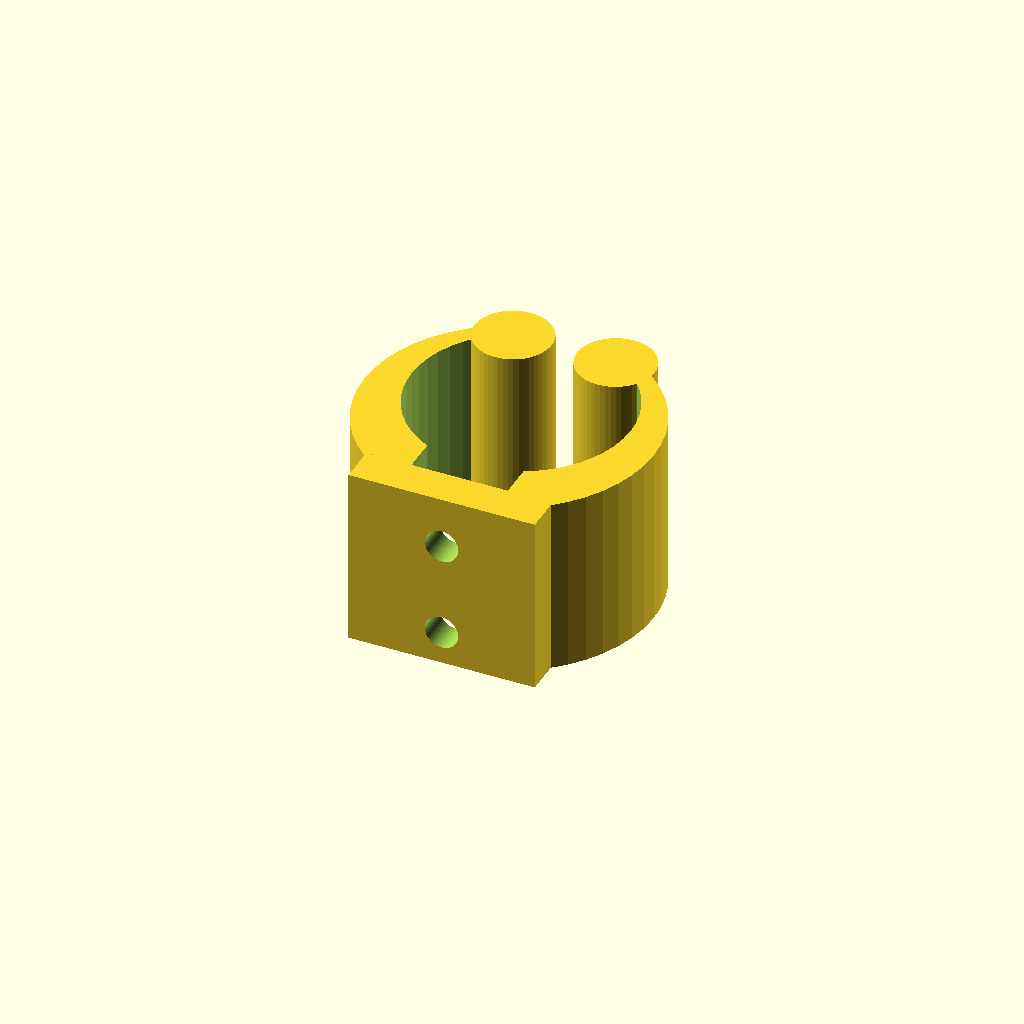
Cell 1: the model at its default parameters.
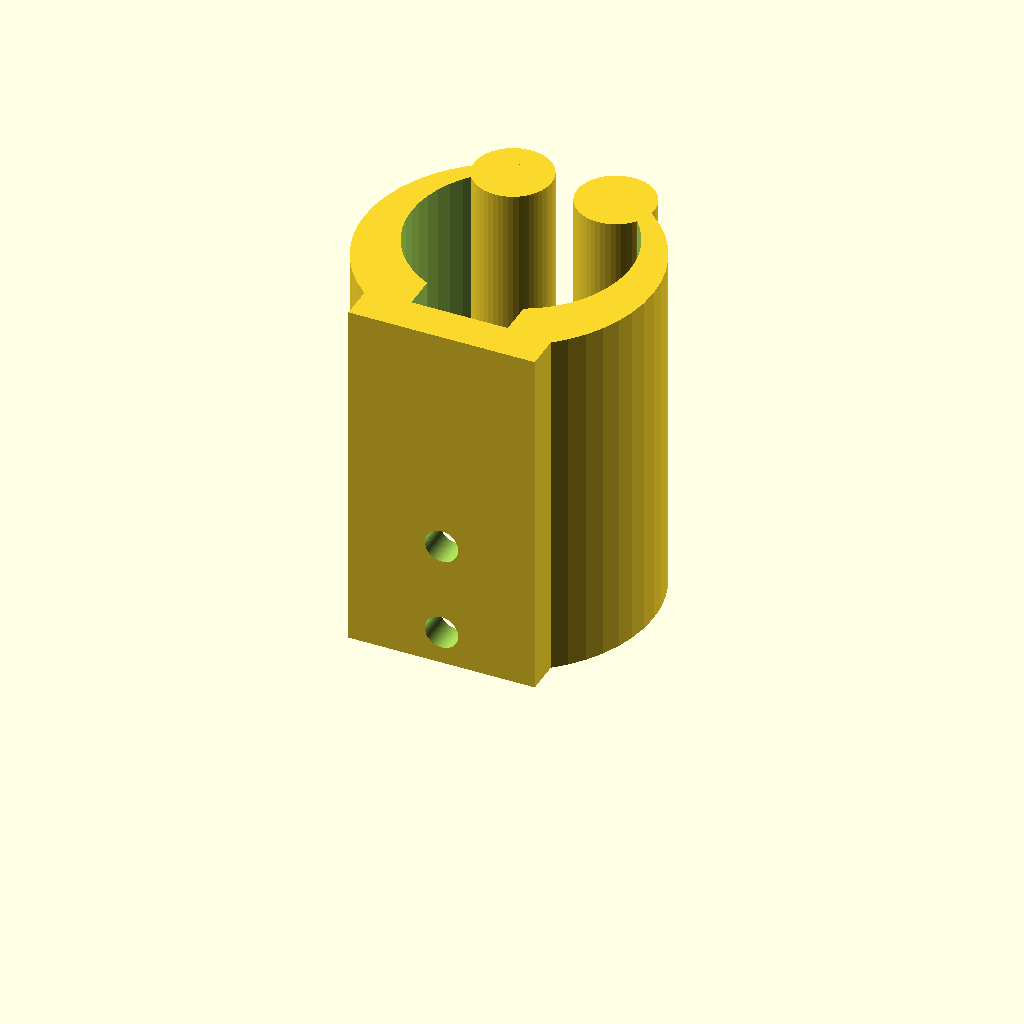
Cell 2 — ht set to 28, the other parameters unchanged.
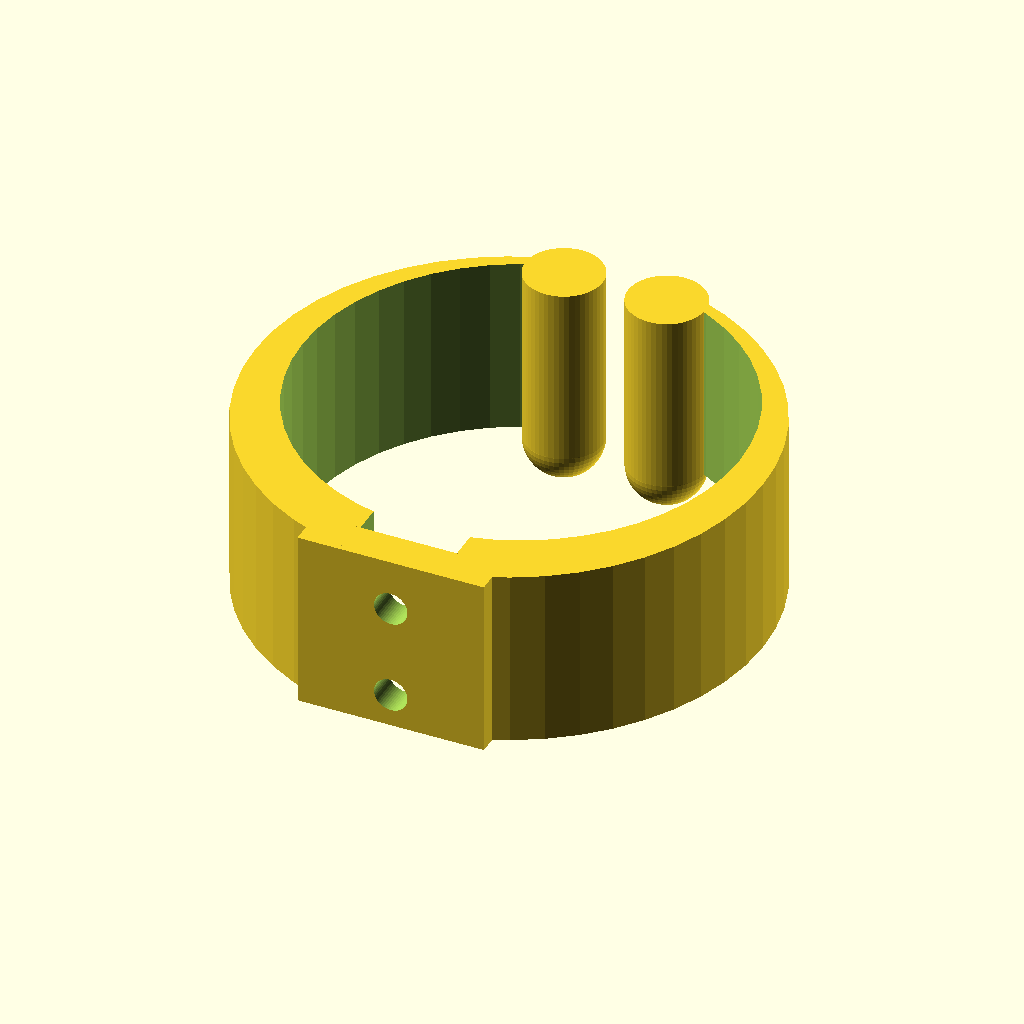
Cell 3: id = 34 (everything else at default).
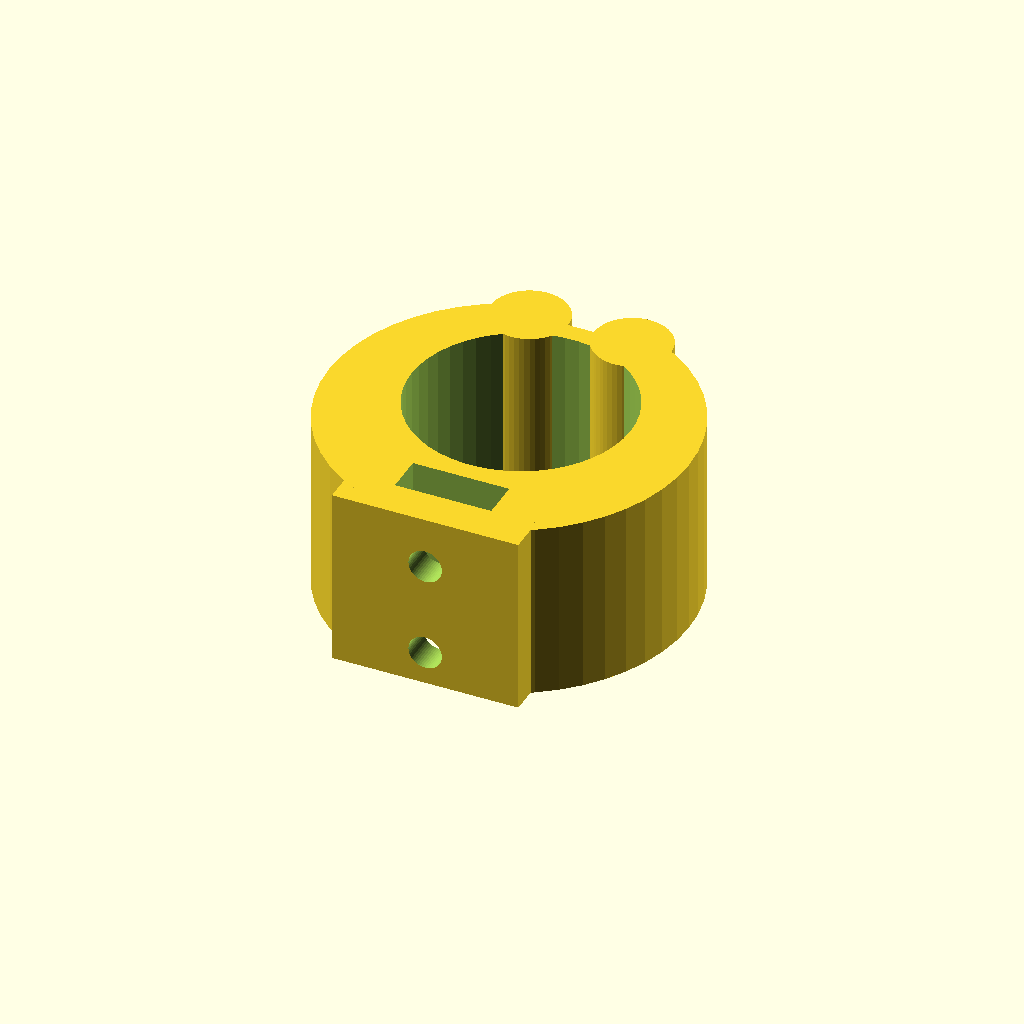
Cell 4: wall = 11 (everything else at default).
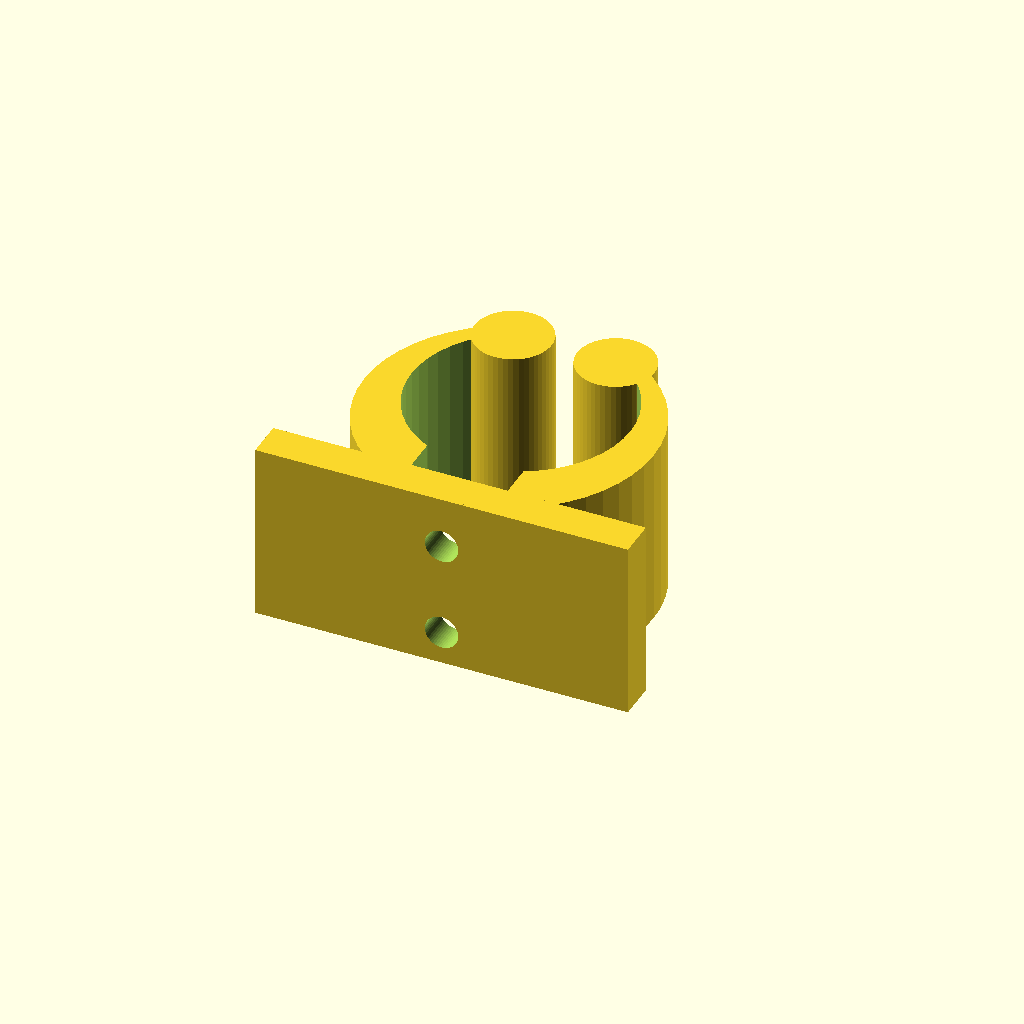
Cell 5: the same model with screw_w_out = 29.
All cells are drawn from one camera (rotation 55°, 0°, 25°, orthographic, colour scheme Cornfield), so only the parameter changes between them.
Source of the model, inputs/thingiverse/thing-2554202/files/cue-stick-holder.scad:
ht = 14;
id = 17;
wall = 5.5;
screw_w_in = 7.5;
screw_w_out = 14.5;
hole_dia = 2.6;
end_d = 6;
front_w = 8;

$fn=50;

module screw_hole(z_pos)
{
	len = 5;
	r = hole_dia/2;
	
	translate([0, -(wall/2 + id/2 - 4), z_pos]) {
		rotate([90, 0, 0]) {
			// actual hole
			cylinder(r=r, h=len);
			// chamfer
			cylinder(r=3, h=1.5);
		}
	}
}

module end_cap(off)
{
	translate([off, (wall/2 + id/2 - 2), 0]) {
		scale([1, 1, 1]) {
			cylinder(r=end_d/2, h=ht);
			translate([0, 0, 0])
				sphere(r=end_d/2);
		}
	}
}

scale([1, 1, 1]) {
	union() {
		difference() {
			union() {
				difference() {
					// outer cylinder
					cylinder(r=(wall/2 + id/2), h=ht);
					// inner cylinder
					translate([0,2,-1])
						cylinder(r=id/2, h=ht+2);
					// cube for front cutout
					translate([-(front_w/2), (wall/2 + id/2 - 2), -1])
						cube([front_w, 2, ht+2]);
					// cube for back screw cutout
					translate([-(screw_w_in/2), -(wall/2 + id/2 - 3), -1])
						cube([screw_w_in, 3, ht+2]);
				}

				// cube for outer screw block
				translate([-(screw_w_out/2), -(wall/2 + id/2), 0])
					cube([screw_w_out, 3, ht]);
			}
			
			screw_hole(2.6);
			screw_hole(10);
		}

		// front end-cylinders
		end_cap(-(front_w/2));
		end_cap(front_w/2);
	}
}
Parameter table extracted from the source (name, type, default, range or options):
ht: number, default 14
id: number, default 17
wall: number, default 5.5
screw_w_in: number, default 7.5
screw_w_out: number, default 14.5
hole_dia: number, default 2.6
end_d: number, default 6
front_w: number, default 8
